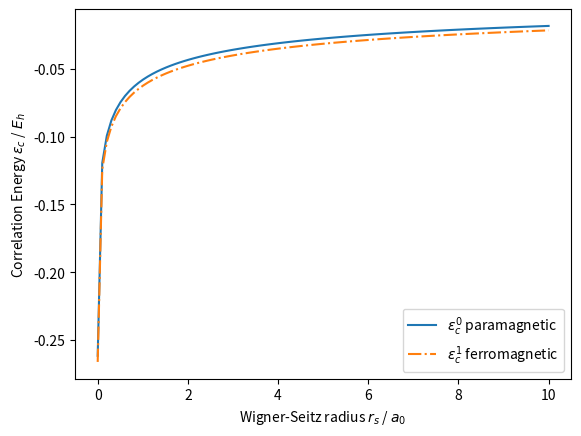

This chart was generated by the following Python code:
#!/usr/bin/env python
"""
Compare the paramagnetic and ferromagnetic parts of the correlation
energy of the uniform electron gas
"""
import matplotlib.pyplot as plt
import numpy

# Parameters of Chachiyo's functional from Eqn.(3) of [Chachiyo]
a = (numpy.log(2.0)-1.0)/(2*numpy.pi**2)
# b from Eqn.(3) for the paramagnetic part εᶜ_0
b_paramagnetic = 20.4562557
# b from Eqn.(12) for the ferromagnetic part εᶜ_1
b_ferromagnetic = 27.4203609

def correlation_chachiyo(density, b):
    # The correlation energy of a uniform electron gas in Chachiyo's parameterization.
    # In terms of the Wigner-Seitz radius
    #  rₛ = (4π/3 ρ)⁻¹ᐟ³
    # the correlation energy per electron is expressed as
    #  εᶜ(rₛ) = a log(1+b/rₛ+b/rₛ²)
    b1 = pow(4.0/3.0*numpy.pi, 1.0/3.0) * b
    b2 = pow(4.0/3.0*numpy.pi, 2.0/3.0) * b
    # In terms of the density the correlation energy becomes
    #  εᶜ(ρ) = a log( 1 + b1 ρ¹ᐟ³ + b2 ρ²ᐟ³ )
    epsilon_c = a * numpy.log(1.0 + b1 * pow(density, 1.0/3.0) + b2 * pow(density, 2.0/3.0))
    # Multiply the correlation energy per particle by the particel density.
    return epsilon_c

# Number of points for plotting.
npts = 100

# Wigner-Seitz radius
rs = numpy.linspace(0.001, 10.0, npts)
# electron density
rho = 3.0/(4.0*numpy.pi) * pow(rs,-3)

plt.plot(rs, correlation_chachiyo(rho, b_paramagnetic),
    label=r"$\epsilon_c^0$ paramagnetic")
plt.plot(rs, correlation_chachiyo(rho, b_ferromagnetic),
    label=r"$\epsilon_c^1$ ferromagnetic",
    ls="-.")
# Ratio of ferromagnetic to paramagnetic correlation energy
#plt.plot(rs, correlation_chachiyo(rho, b_ferromagnetic) / correlation_chachiyo(rho, b_paramagnetic), ls="--")

plt.xlabel(r"Wigner-Seitz radius $r_s$ / $a_0$")
plt.ylabel(r"Correlation Energy $\epsilon_c$ / $E_h$")
plt.legend()

plt.show()
